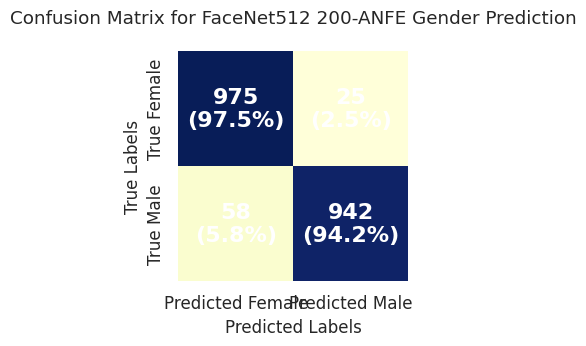

Here is the Python script that generated this plot:
import numpy as np
import seaborn as sns
import matplotlib.pyplot as plt

# Confusion matrix fonksiyonu (örnek değerler)
def confusion_matrix_2():
    # Burada:
    # - TP (True Positive): Gerçek 'Female' tahmin edilen 'Female'
    # - FN (False Negative): Gerçek 'Female' fakat 'Male' tahmin edilmiş
    # - FP (False Positive): Gerçek 'Male' fakat 'Female' tahmin edilmiş
    # - TN (True Negative): Gerçek 'Male' ve 'Male' tahmin edilmiş
    TP = 975  # True Female (Gerçek kadın ve kadın tahmin edilmiş)
    FN = 25   # False Negative (Gerçek kadın fakat erkek tahmin edilmiş)
    FP = 58   # False Positive (Gerçek erkek fakat kadın tahmin edilmiş)
    TN = 942  # True Male (Gerçek erkek ve erkek tahmin edilmiş)
    # Matrisi, satırlar gerçek değerler, sütunlar tahmin edilen değerler olarak düzenliyoruz.
    return np.array([[TP, FN], [FP, TN]])

if __name__ == '__main__':
    # Confusion matrix değerlerini al
    cm = confusion_matrix_2()

    # Her satırı normalize ederek yüzde değerlerini hesapla
    # Her satırdaki değerlerin toplamı, o sınıfa ait toplam örnek sayısıdır.
    cm_percent = cm.astype('float') / cm.sum(axis=1)[:, np.newaxis] * 100

    # Görselleştirme ayarları
    plt.figure(figsize=(6, 4))
    sns.set(font_scale=1.1)

    # Heatmap oluşturuluyor; annot=False olarak ayarlanıyor, çünkü sayıları elle ekleyeceğiz.
    # Renk paleti "YlGnBu" olarak değiştirildi.
    ax = sns.heatmap(cm,
                     annot=False,
                     cmap="YlGnBu",
                     xticklabels=["Predicted Female", "Predicted Male"],
                     yticklabels=["True Female", "True Male"],
                     cbar=False,
                     square=True)  # Hücrelerin kare olması için

    # Her hücreye hem sayı hem de yüzde değeri ekle
    for i in range(cm.shape[0]):
        for j in range(cm.shape[1]):
            ax.text(j + 0.5, i + 0.5,
                    f'{cm[i, j]}\n({cm_percent[i, j]:.1f}%)',
                    horizontalalignment='center', verticalalignment='center',
                    fontsize=16, weight='bold', color='white')

    # Grafik başlığı, etiketler ve boşluk ayarları
    plt.title('Confusion Matrix for FaceNet512 200-ANFE Gender Prediction', pad=20)
    plt.xlabel('Predicted Labels', fontsize=12)
    plt.ylabel('True Labels', fontsize=12)
    plt.tight_layout(pad=2.0)

    # Grafiği dosya olarak kaydet (images klasörünün var olduğundan emin olun)
    plt.savefig(r'images\gender_confusion_matrix.png', bbox_inches='tight')
    plt.show()
